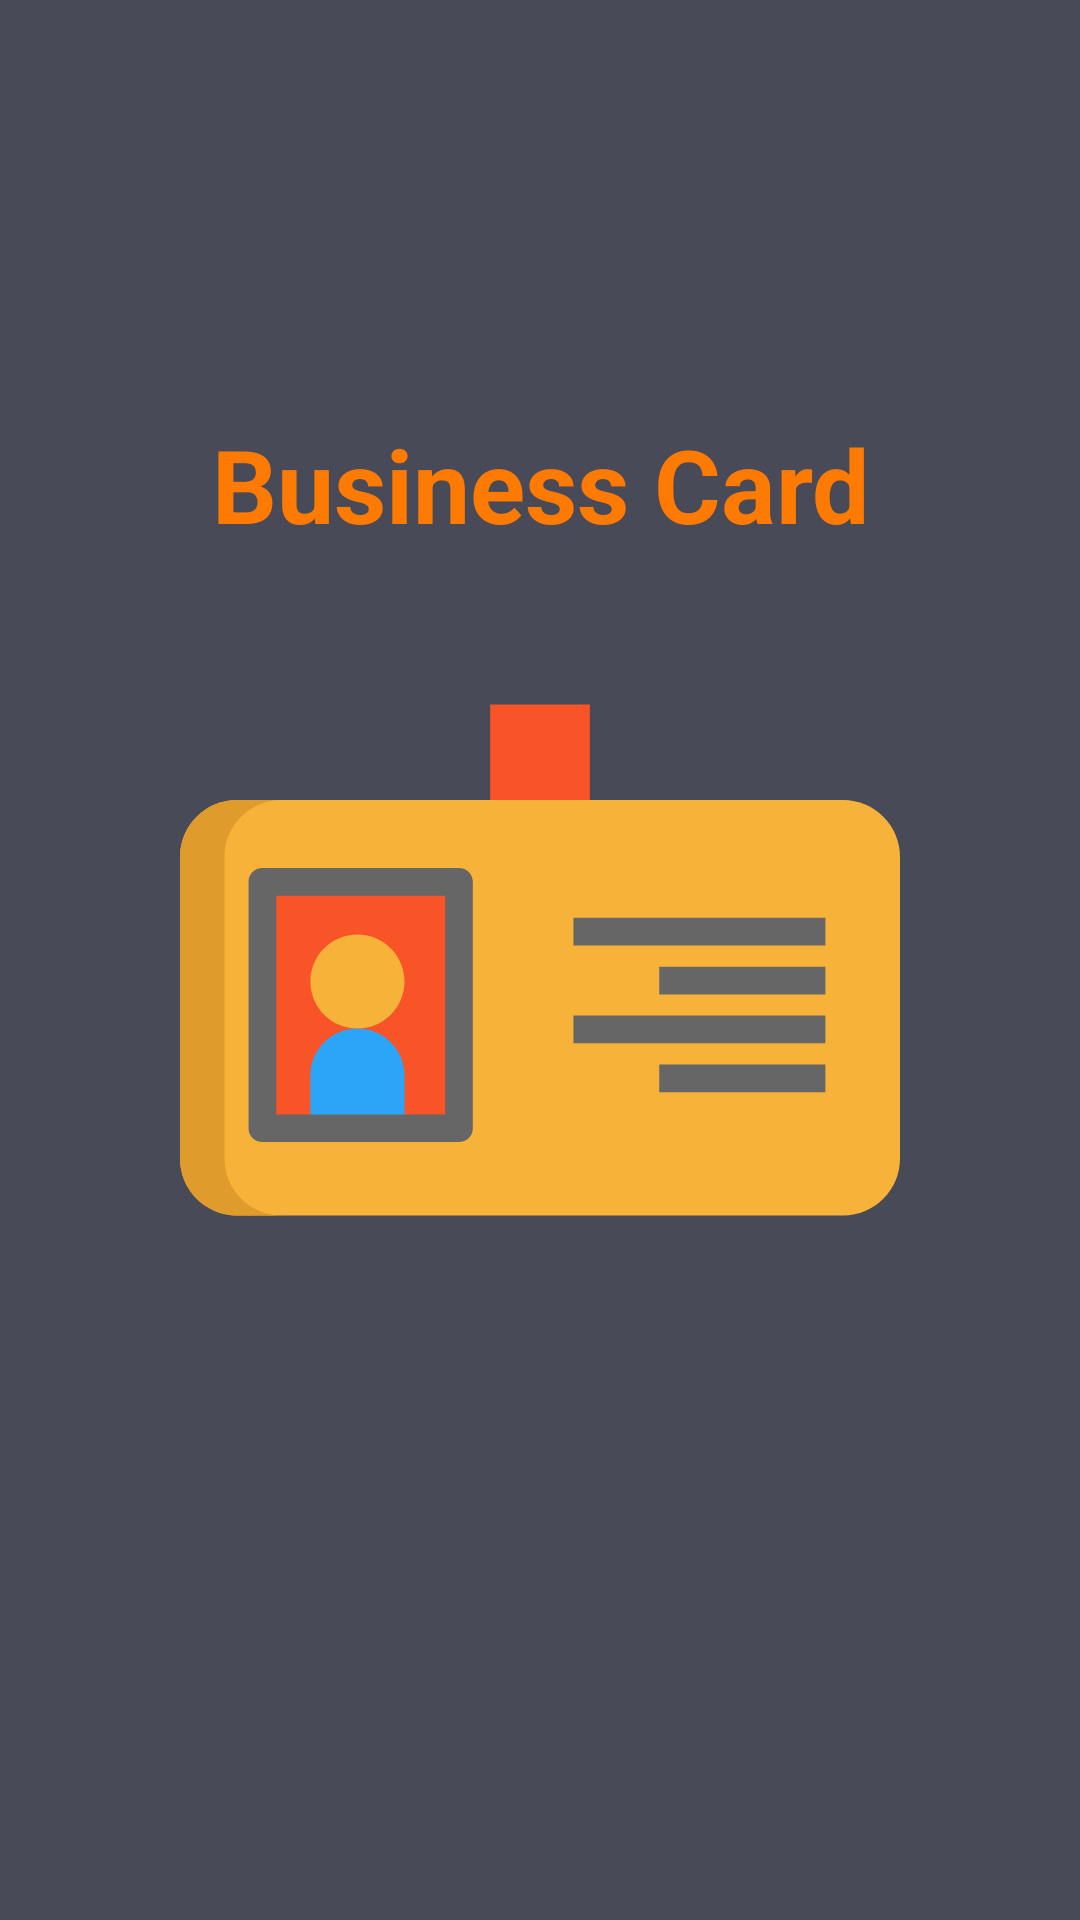

This screen was rendered from an Android layout file. Write that file and the resources it references.
<!-- AndroidManifest.xml: application theme Theme.BusinessCard -->
<!-- res/layout/activity_splash.xml -->
<?xml version="1.0" encoding="utf-8"?>
<androidx.constraintlayout.widget.ConstraintLayout
    xmlns:android="http://schemas.android.com/apk/res/android"
    xmlns:app="http://schemas.android.com/apk/res-auto"
    xmlns:tools="http://schemas.android.com/tools"
    android:layout_width="match_parent"
    android:layout_height="match_parent"
    android:background="@color/gray"
    tools:context=".ui.SplashActivity">

    <TextView
        android:id="@+id/tv_message"
        android:layout_width="0dp"
        android:layout_height="wrap_content"
        android:layout_margin="16dp"
        android:layout_marginBottom="32dp"
        android:gravity="center"
        android:text="Business Card"
        android:textAlignment="center"
        android:textColor="@color/orange_primary"
        android:textSize="34sp"
        android:textStyle="bold"
        app:layout_constraintBottom_toTopOf="@+id/iv_logo_tasks"
        app:layout_constraintEnd_toEndOf="parent"
        app:layout_constraintStart_toStartOf="parent" />

    <ImageView
        android:id="@+id/iv_logo_tasks"
        android:layout_width="240dp"
        android:layout_height="240dp"
        android:src="@drawable/ic_id_card_svg"
        app:layout_constraintBottom_toBottomOf="parent"
        app:layout_constraintEnd_toEndOf="parent"
        app:layout_constraintStart_toStartOf="parent"
        app:layout_constraintTop_toTopOf="parent" />

</androidx.constraintlayout.widget.ConstraintLayout>
<!-- resources referenced by this layout -->
<resources>
  <color name="gray">#484A58</color>
  <color name="orange_primary">#FF7A00</color>
  <!-- drawable ic_id_card_svg: vector/xml drawable (drawable, 2222 chars, omitted) -->
  <style name="Theme.BusinessCard" parent="Theme.MaterialComponents.Light.NoActionBar">
  
          <item name="colorPrimary">@color/orange_secondary</item>
          <item name="colorPrimaryDark">@color/orange_primary</item>
  
          <item name="colorSecondary">@color/orange_secondary</item>
          <item name="colorOnSecondary">@color/white</item>
  
      </style>
  <color name="orange_secondary">#FF5100</color>
  <color name="white">#FFFFFF</color>
</resources>
